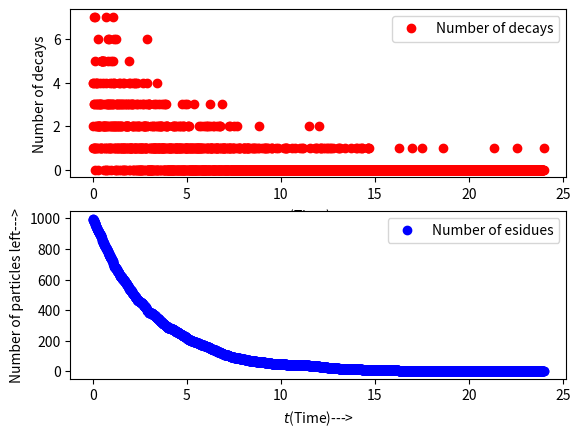

Recreate this plot in Python.
import numpy as np 
from numpy import random 
import matplotlib.pyplot as plt
import math as m

#Poisson distribution of random decay number

def fact(n):
    if n==0:
        return 1
    else:
        p=1
        for i in range(1,n+1):
            p=p*i
        return p

def Poisson(n,l0):
    return l0**n*m.exp(-l0)/fact(n)

def Cu_Po(n,l):
    if n==-1:
        return 0
    else:  
       s=0
       for i in range(0,n+1):
            s+=Poisson(i,l)
       return s

def P_b(x,l):
    for i in range(-1,20):
        if Cu_Po(i,l)<x<Cu_Po(i+1,l):
            return i+1
        else:
            continue

def PP(l0):
    x=np.random.rand()
    return P_b(x,l0)

#Decay
N=1000
dt=0.01
l=0.3

def Decay(n,dt):
    l0=n*dt*l
    return PP(l0)

def Exp(N,dt):
    i=0
    T=[]
    Dec=[]
    Res=[]
    while N>0:
        T.append(i*dt)
        s=Decay(N,dt)
        if s<=N:
           Dec.append(s)
           N=N-s
           Res.append(N)
        else:
            continue
        i+=1
    return T,Dec,Res


T,Dec,Res=Exp(N,dt)
plt.subplot(2,1,1)
plt.plot(T,Dec,'ro',label="Number of decays")
plt.xlabel("$t$(Time)--->")
plt.ylabel("Number of decays")
plt.legend()
plt.subplot(2,1,2)
plt.plot(T,Res,'bo',label="Number of esidues")
plt.xlabel("$t$(Time)--->")
plt.ylabel("Number of particles left--->")
plt.legend()
plt.show()


#Ensemble avergae at time t
def N(t,N0):
    L=Exp(N0,dt)
    Dec,Res=L[1],L[2]
    i=int(t/dt)
    if i<=len(Dec):
       dN_t,N_t=Dec[i],Res[i]
    else:
       dN_t,N_t=0,0     
    return dN_t,N_t 


def En_av(t,N0,M):
    s=0 
    for i in range(M):
        s+=N(t,N0)[1]
    return s/M 

print(En_av(1,1000,100))
